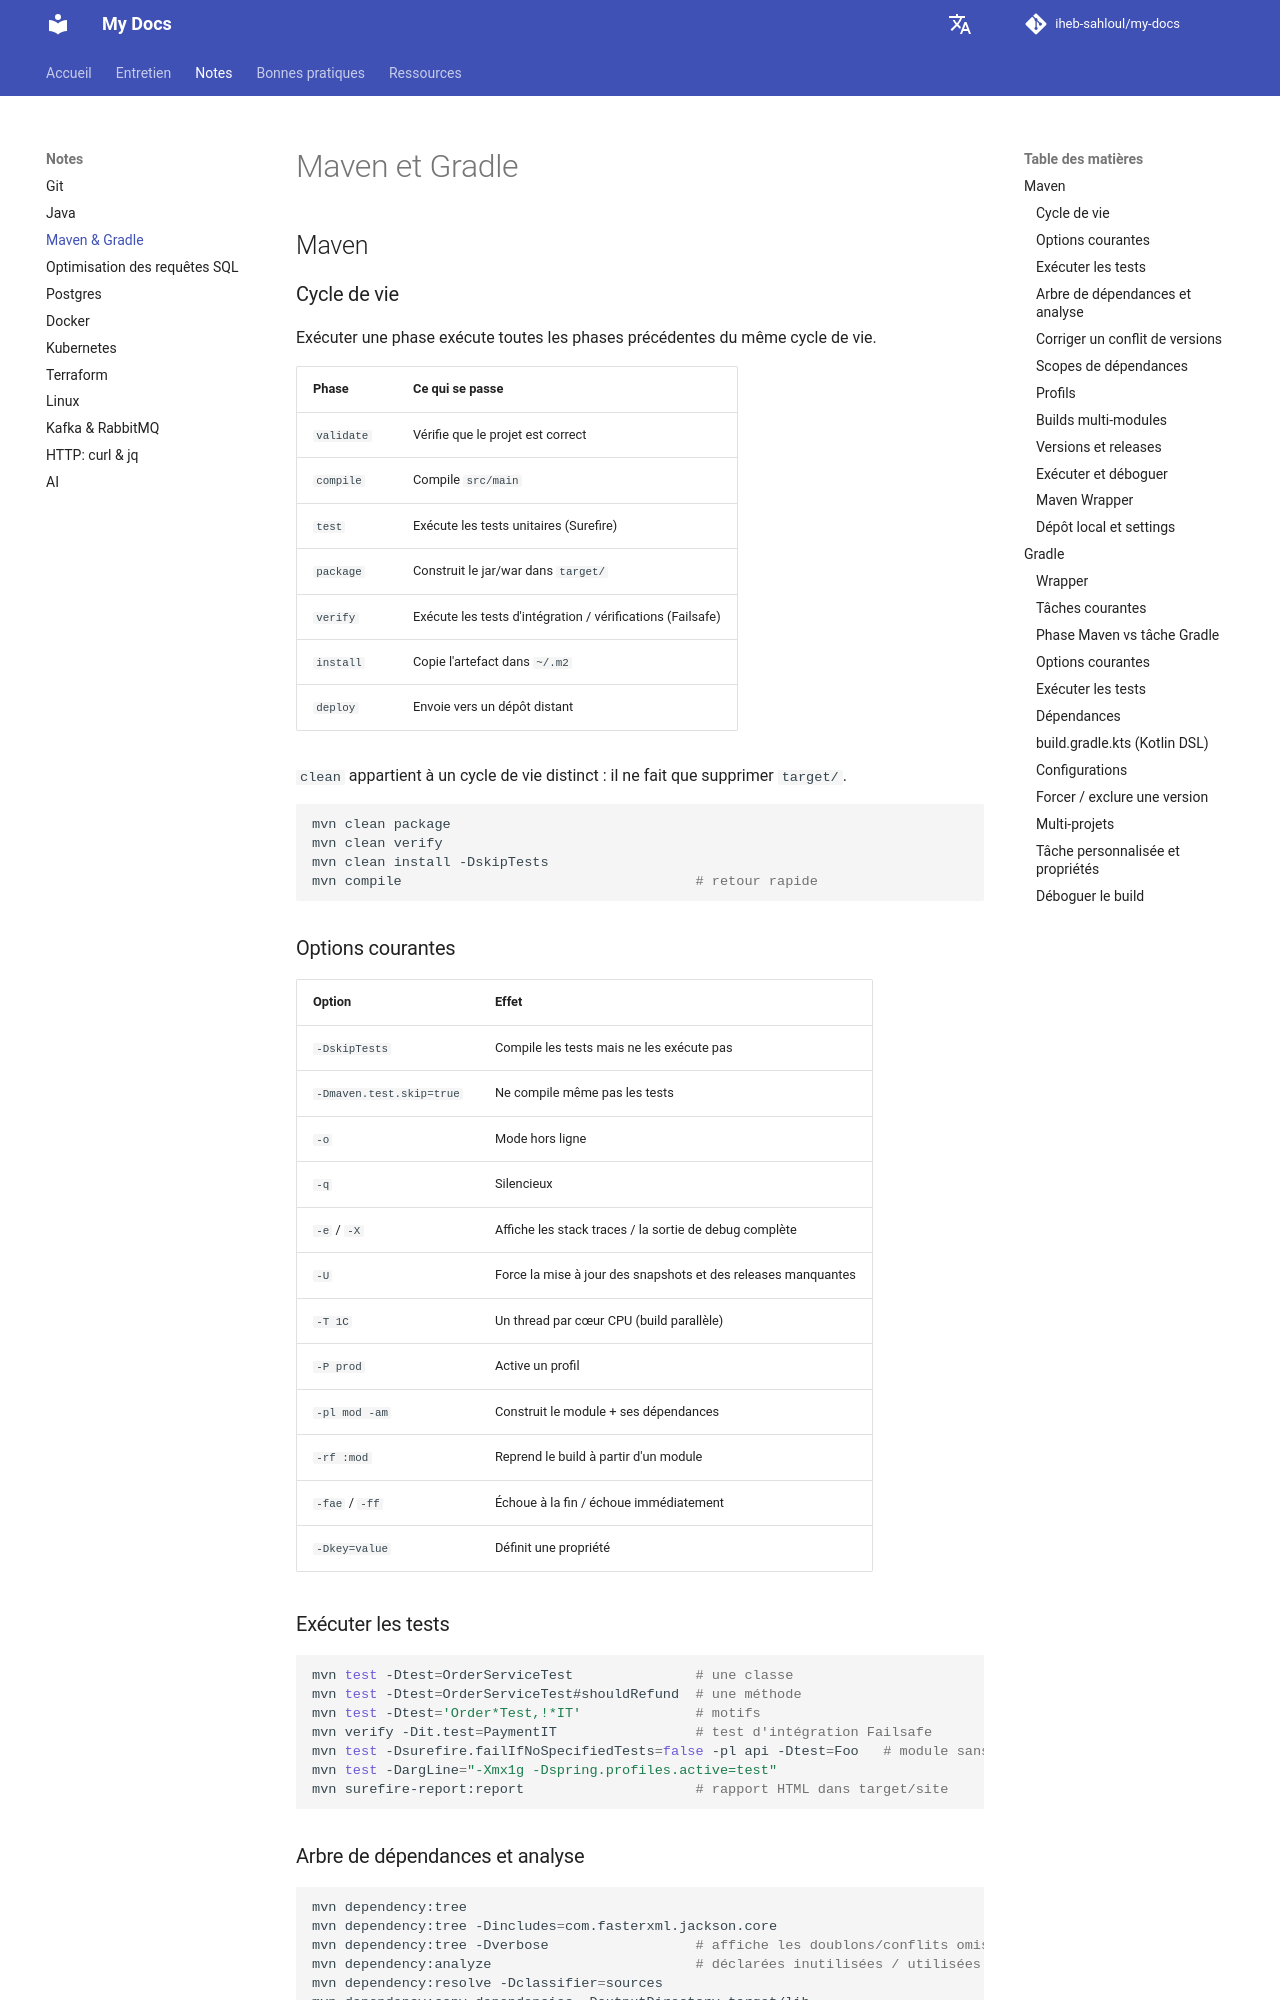

repository: iheb-sahloul/my-docs · page: fr/notes/maven-gradle/index.html · generator: mkdocs

# Maven et Gradle

## Maven

### Cycle de vie

Exécuter une phase exécute toutes les phases précédentes du même cycle de vie.

| Phase | Ce qui se passe |
|---|---|
| `validate` | Vérifie que le projet est correct |
| `compile` | Compile `src/main` |
| `test` | Exécute les tests unitaires (Surefire) |
| `package` | Construit le jar/war dans `target/` |
| `verify` | Exécute les tests d'intégration / vérifications (Failsafe) |
| `install` | Copie l'artefact dans `~/.m2` |
| `deploy` | Envoie vers un dépôt distant |

`clean` appartient à un cycle de vie distinct : il ne fait que supprimer `target/`.

```bash
mvn clean package
mvn clean verify
mvn clean install -DskipTests
mvn compile                                    # retour rapide
```

### Options courantes

| Option | Effet |
|---|---|
| `-DskipTests` | Compile les tests mais ne les exécute pas |
| `-Dmaven.test.skip=true` | Ne compile même pas les tests |
| `-o` | Mode hors ligne |
| `-q` | Silencieux |
| `-e` / `-X` | Affiche les stack traces / la sortie de debug complète |
| `-U` | Force la mise à jour des snapshots et des releases manquantes |
| `-T 1C` | Un thread par cœur CPU (build parallèle) |
| `-P prod` | Active un profil |
| `-pl mod -am` | Construit le module + ses dépendances |
| `-rf :mod` | Reprend le build à partir d'un module |
| `-fae` / `-ff` | Échoue à la fin / échoue immédiatement |
| `-Dkey=value` | Définit une propriété |

### Exécuter les tests

```bash
mvn test -Dtest=OrderServiceTest               # une classe
mvn test -Dtest=OrderServiceTest#shouldRefund  # une méthode
mvn test -Dtest='Order*Test,!*IT'              # motifs
mvn verify -Dit.test=PaymentIT                 # test d'intégration Failsafe
mvn test -Dsurefire.failIfNoSpecifiedTests=false -pl api -Dtest=Foo   # module sans ce test
mvn test -DargLine="-Xmx1g -Dspring.profiles.active=test"
mvn surefire-report:report                     # rapport HTML dans target/site
```
